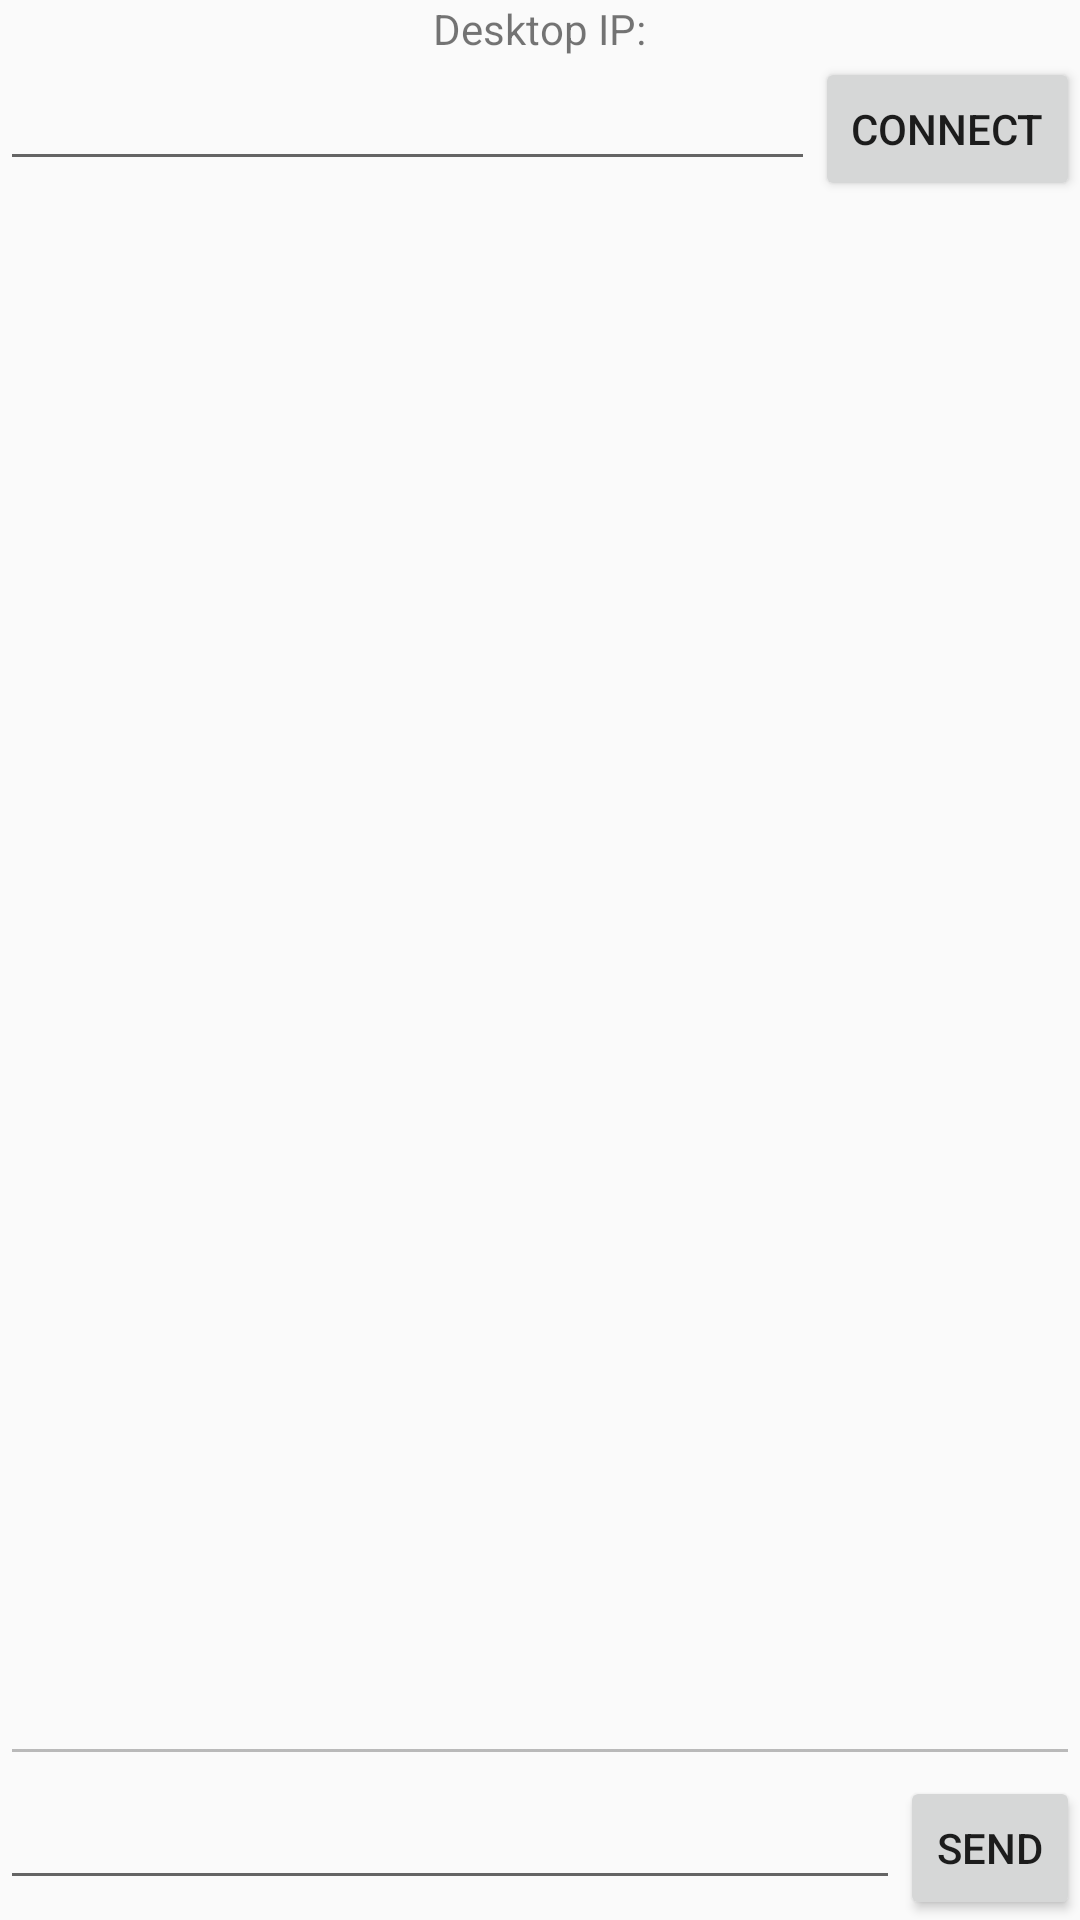

Here is an Android app screen rendered from its layout file. Give the layout XML and the strings, colors and styles it references.
<!-- AndroidManifest.xml: application theme AppTheme -->
<!-- res/layout/activity_main.xml -->
<?xml version="1.0" encoding="utf-8"?>
<RelativeLayout xmlns:android="http://schemas.android.com/apk/res/android"
    xmlns:app="http://schemas.android.com/apk/res-auto"
    xmlns:tools="http://schemas.android.com/tools"
    android:layout_width="match_parent"
    android:layout_height="match_parent"
    tools:context=".MainActivity"
    android:layout_margin="15dp">

    <TextView
        android:id="@+id/desktopIPTextView"
        android:layout_width="wrap_content"
        android:layout_height="wrap_content"
        android:text="Desktop IP:"
        android:layout_centerHorizontal="true"/>

    <RelativeLayout
        android:id="@+id/connectView"
        android:layout_below="@+id/desktopIPTextView"
        android:layout_width="match_parent"
        android:layout_height="wrap_content">
        <Button
            android:id="@+id/connectButton"
            android:layout_width="wrap_content"
            android:layout_height="wrap_content"
            android:text="Connect"
            android:onClick="connect"
            android:layout_alignParentRight="true"/>

        <EditText
            android:id="@+id/serverIP"
            android:layout_width="match_parent"
            android:layout_height="wrap_content"
            android:layout_toLeftOf="@id/connectButton"/>

    </RelativeLayout>

    <RelativeLayout
        android:id="@+id/sendView"
        android:layout_width="match_parent"
        android:layout_height="wrap_content"
        android:layout_alignParentBottom="true">
        <Button
            android:id="@+id/sendButton"
            android:layout_width="60dp"
            android:layout_height="wrap_content"
            android:text="Send"
            android:layout_alignParentRight="true"
            android:onClick="send"/>

        <EditText
            android:id="@+id/message"
            android:layout_width="match_parent"
            android:layout_height="wrap_content"
            android:layout_toLeftOf="@id/sendButton"/>

    </RelativeLayout>

    <EditText
        android:layout_above="@+id/sendView"
        android:layout_below="@id/connectView"
        android:id="@+id/conversation"
        android:layout_width="match_parent"
        android:layout_height="match_parent"
        android:clickable="false"
        android:enabled="false"
        />

</RelativeLayout>
<!-- resources referenced by this layout -->
<resources>
  <style name="AppTheme" parent="Theme.AppCompat.Light.NoActionBar">
          <item name="windowActionBar">false</item>
          <item name="windowNoTitle">true</item>
          <item name="android:windowDrawsSystemBarBackgrounds">true</item>
          <item name="android:statusBarColor">@android:color/transparent</item>
          <item name="colorPrimary">@color/colorPrimary</item>
          <item name="colorPrimaryDark">@color/colorPrimaryDark</item>
          <item name="colorAccent">@color/colorAccent</item>
      </style>
  <color name="colorPrimary">#008577</color>
  <color name="colorPrimaryDark">#00574B</color>
  <color name="colorAccent">#D81B60</color>
</resources>
